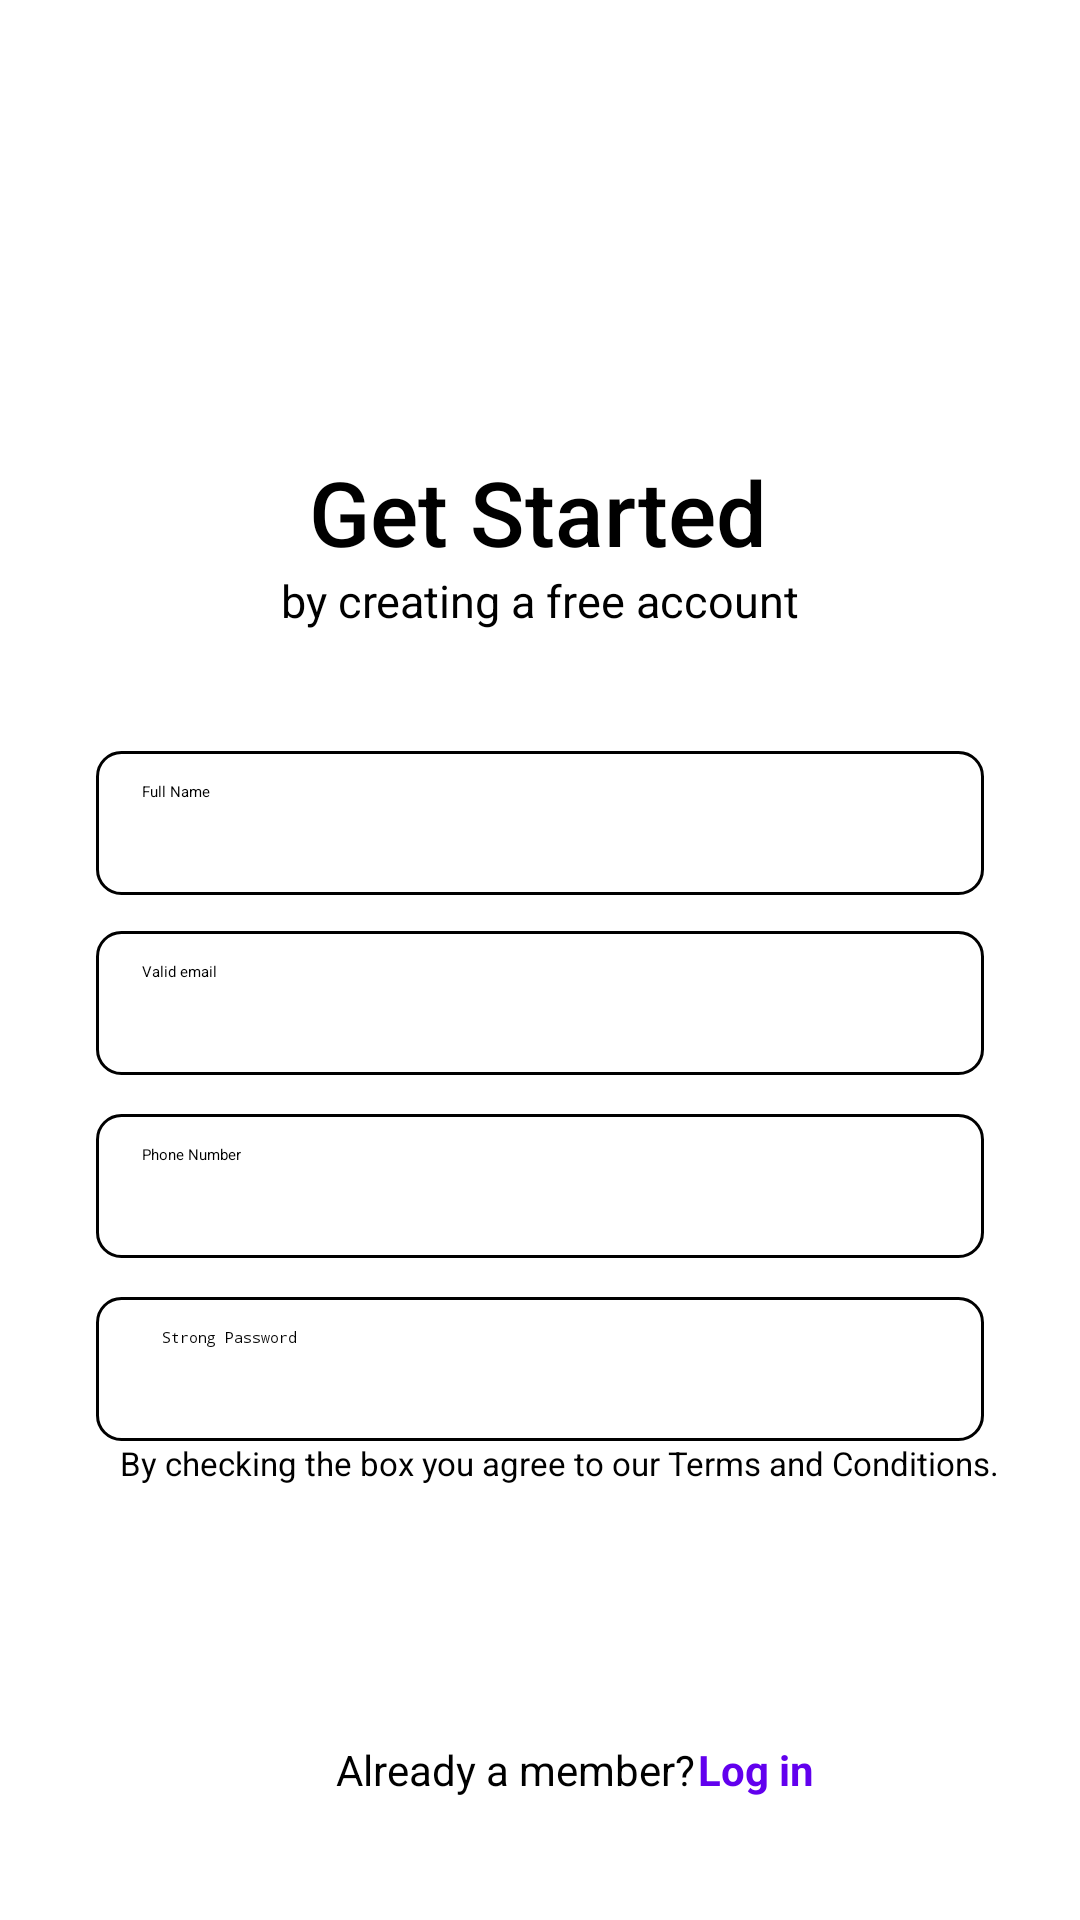

Write the Android layout XML for this screen, with the resource values it uses.
<!-- AndroidManifest.xml: application theme Theme.MyApplication -->
<!-- res/layout/create_account_screen2.xml -->
<?xml version="1.0" encoding="utf-8"?>
<androidx.constraintlayout.widget.ConstraintLayout xmlns:android="http://schemas.android.com/apk/res/android"
    xmlns:app="http://schemas.android.com/apk/res-auto"
    xmlns:tools="http://schemas.android.com/tools"
    android:id="@+id/constraintLayout"
    android:layout_width="match_parent"
    android:layout_height="match_parent"
    android:background="@color/white"
    tools:context=".CreateAccountActivity">

    <ImageView
        android:id="@+id/imageTop"
        android:layout_width="0dp"
        android:layout_height="200dp"
        android:src="@drawable/imagee"
        android:layout_marginTop="50dp"
        android:layout_marginStart="110dp"
        android:scaleType="fitCenter"
        app:layout_constraintTop_toTopOf="parent"
        app:layout_constraintStart_toStartOf="parent"
        app:layout_constraintEnd_toEndOf="parent"
        />

    <TextView
        android:id="@+id/getStarted"
        android:layout_width="wrap_content"
        android:layout_height="wrap_content"
        android:layout_marginTop="-100dp"
        android:fontFamily="sans-serif-medium"
        android:text="Get Started"
        android:textAlignment="center"
        android:textColor="@color/black"
        android:textSize="30sp"
        app:layout_constraintEnd_toEndOf="parent"
        app:layout_constraintHorizontal_bias="0.498"
        app:layout_constraintStart_toStartOf="parent"
        app:layout_constraintTop_toBottomOf="@id/imageTop" />

    <TextView
        android:id="@+id/Registration"
        android:layout_width="wrap_content"
        android:layout_height="wrap_content"
        android:text="by creating a free account"
        android:textSize="15sp"
        android:textColor="@color/black"
        android:layout_marginTop="-1dp"
        app:layout_constraintTop_toBottomOf="@id/getStarted"
        app:layout_constraintStart_toStartOf="parent"
        app:layout_constraintEnd_toEndOf="parent" />

    <EditText
        android:id="@+id/fullname"
        android:layout_width="0dp"
        android:layout_height="48dp"
        android:hint="    Full Name"
        android:textColor="@color/black"
        android:inputType="textPersonName"
        android:padding="10dp"
        android:background="@drawable/edittext_background"
        app:layout_constraintTop_toBottomOf="@id/Registration"
        app:layout_constraintStart_toStartOf="parent"
        app:layout_constraintEnd_toEndOf="parent"
        android:layout_marginTop="40dp"
        android:layout_marginStart="32dp"
        android:layout_marginEnd="32dp" />

    <EditText
        android:id="@+id/validEmail"
        android:layout_width="0dp"
        android:layout_height="48dp"
        android:hint="    Valid email"
        android:inputType="textEmailSubject"
        android:textColor="@color/black"
        android:padding="10dp"
        android:background="@drawable/edittext_background"
        app:layout_constraintTop_toBottomOf="@id/Registration"
        app:layout_constraintStart_toStartOf="parent"
        app:layout_constraintEnd_toEndOf="parent"
        android:layout_marginTop="100dp"
        android:layout_marginStart="32dp"
        android:layout_marginEnd="32dp" />

    <EditText
        android:id="@+id/phoneNumber"
        android:layout_width="0dp"
        android:layout_height="48dp"
        android:hint="    Phone Number"
        android:inputType="phone"
        android:textColor="@color/black"
        android:padding="10dp"
        android:background="@drawable/edittext_background"
        app:layout_constraintTop_toBottomOf="@id/validEmail"
        app:layout_constraintStart_toStartOf="parent"
        app:layout_constraintEnd_toEndOf="parent"
        android:layout_marginTop="13dp"
        android:layout_marginStart="32dp"
        android:layout_marginEnd="32dp" />

    <EditText
        android:id="@+id/strongPassword"
        android:layout_width="0dp"
        android:layout_height="48dp"
        android:hint="    Strong Password"
        android:inputType="numberPassword"
        android:textColor="@color/black"
        android:padding="10dp"
        android:background="@drawable/edittext_background"
        app:layout_constraintTop_toBottomOf="@id/phoneNumber"
        app:layout_constraintStart_toStartOf="parent"
        app:layout_constraintEnd_toEndOf="parent"
        android:layout_marginTop="13dp"
        android:layout_marginStart="32dp"
        android:layout_marginEnd="32dp" />

    <CheckBox
        android:id="@+id/Agreement"
        android:layout_width="wrap_content"
        android:layout_height="wrap_content"
        android:layout_marginStart="40dp"
        android:layout_marginTop="0dp"
        android:buttonTint="@color/black"
        android:text="By checking the box you agree to our Terms and Conditions."
        android:textColor="@color/black"
        android:textSize="11sp"
        app:layout_constraintStart_toStartOf="parent"
        app:layout_constraintTop_toBottomOf="@id/strongPassword" />

    <Button
        android:id="@+id/btnNext"
        android:layout_width="0dp"
        android:layout_height="60dp"
        android:layout_marginStart="34dp"
        android:layout_marginTop="-130dp"
        android:layout_marginEnd="34dp"
        android:backgroundTint="@color/purple_500"
        android:text="Next >"
        android:textColor="@android:color/white"
        app:layout_constraintEnd_toEndOf="parent"
        app:layout_constraintHorizontal_bias="0.0"
        app:layout_constraintStart_toStartOf="parent"
        app:layout_constraintTop_toBottomOf="parent" />

    <TextView
        android:id="@+id/NewMember"
        android:layout_width="wrap_content"
        android:layout_height="wrap_content"
        android:layout_marginStart="112dp"
        android:layout_marginTop="-60dp"
        android:text="Already a member?"
        android:textColor="@color/black"
        android:textSize="14sp"
        app:layout_constraintStart_toStartOf="parent"
        app:layout_constraintTop_toBottomOf="parent" />

    <TextView
        android:id="@+id/tvRegisterNow"
        android:layout_width="wrap_content"
        android:layout_height="wrap_content"
        android:layout_marginStart="1dp"
        android:layout_marginTop="-60dp"
        android:text="Log in"
        android:textColor="@color/purple_500"
        android:textSize="14sp"
        android:textStyle="bold"
        app:layout_constraintStart_toEndOf="@id/NewMember"
        app:layout_constraintTop_toBottomOf="parent" />
</androidx.constraintlayout.widget.ConstraintLayout>
<!-- resources referenced by this layout -->
<resources>
  <color name="black">#000000</color>
  <color name="purple_500">#6200EE</color>
  <color name="white">#FFFFFF</color>
  <!-- drawable edittext_background (drawable) -->
  <?xml version="1.0" encoding="utf-8"?>
  <selector xmlns:android="http://schemas.android.com/apk/res/android">
      <item android:state_focused="true">
          <shape android:shape="rectangle">
              <solid android:color="@color/white" />
              <stroke android:width="2dp" android:color="@color/purple_500" />
              <corners android:radius="8dp" />
          </shape>
      </item>
      <item android:state_focused="false">
          <shape android:shape="rectangle">
              <solid android:color="@color/white" />
              <stroke android:width="1dp" android:color="@color/gray" />
              <corners android:radius="8dp" />
          </shape>
      </item>
  </selector>
</resources>
